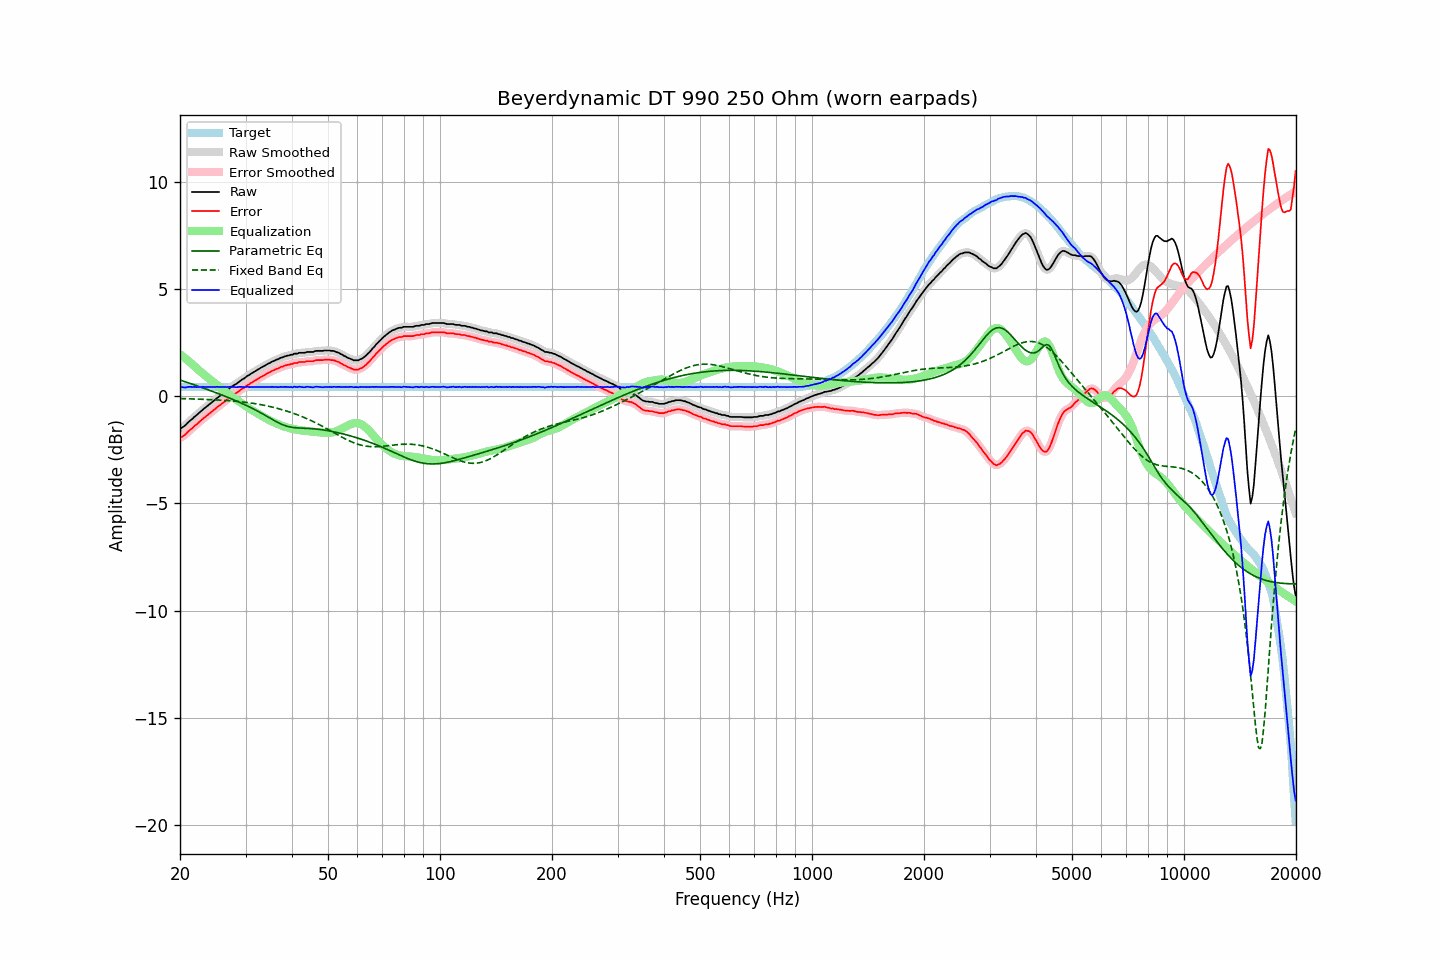

Data behind this chart, as committed beside it:
frequency, raw, error, smoothed, error_smoothed, equalization, parametric_eq, fixed_band_eq, equalized_raw, equalized_smoothed, target
20.00, -1.50, -1.94, -1.51, -1.94, 1.96, 0.76, -0.11, 0.46, 0.45, 0.43
20.20, -1.47, -1.91, -1.47, -1.90, 1.90, 0.73, -0.11, 0.43, 0.43, 0.43
20.40, -1.42, -1.86, -1.43, -1.86, 1.84, 0.71, -0.11, 0.42, 0.42, 0.43
20.61, -1.38, -1.81, -1.37, -1.80, 1.78, 0.68, -0.11, 0.41, 0.41, 0.43
20.81, -1.30, -1.74, -1.30, -1.73, 1.72, 0.66, -0.12, 0.42, 0.42, 0.43
21.02, -1.22, -1.66, -1.23, -1.66, 1.66, 0.63, -0.12, 0.43, 0.43, 0.43
21.23, -1.15, -1.59, -1.16, -1.59, 1.60, 0.61, -0.12, 0.44, 0.44, 0.43
21.44, -1.09, -1.53, -1.09, -1.52, 1.53, 0.58, -0.12, 0.44, 0.44, 0.43
21.66, -1.04, -1.47, -1.03, -1.46, 1.46, 0.56, -0.13, 0.43, 0.43, 0.43
21.87, -0.95, -1.39, -0.96, -1.40, 1.39, 0.53, -0.13, 0.44, 0.43, 0.43
22.09, -0.90, -1.34, -0.90, -1.33, 1.33, 0.50, -0.13, 0.42, 0.43, 0.43
22.31, -0.83, -1.27, -0.83, -1.26, 1.26, 0.48, -0.13, 0.43, 0.43, 0.43
22.54, -0.77, -1.20, -0.77, -1.20, 1.20, 0.45, -0.14, 0.43, 0.43, 0.43
22.76, -0.70, -1.14, -0.70, -1.13, 1.13, 0.42, -0.14, 0.43, 0.43, 0.43
22.99, -0.63, -1.07, -0.64, -1.07, 1.07, 0.40, -0.14, 0.44, 0.43, 0.43
23.22, -0.57, -1.01, -0.58, -1.01, 1.01, 0.37, -0.15, 0.43, 0.43, 0.43
23.45, -0.51, -0.95, -0.51, -0.95, 0.95, 0.34, -0.15, 0.43, 0.43, 0.43
23.69, -0.46, -0.89, -0.45, -0.89, 0.89, 0.31, -0.15, 0.43, 0.43, 0.43
23.92, -0.39, -0.83, -0.39, -0.83, 0.82, 0.29, -0.16, 0.43, 0.43, 0.43
24.16, -0.33, -0.77, -0.33, -0.77, 0.76, 0.26, -0.16, 0.43, 0.43, 0.43
24.40, -0.27, -0.71, -0.27, -0.71, 0.70, 0.23, -0.16, 0.43, 0.43, 0.43
24.65, -0.22, -0.65, -0.21, -0.64, 0.64, 0.20, -0.17, 0.43, 0.43, 0.43
24.89, -0.15, -0.58, -0.15, -0.58, 0.58, 0.17, -0.17, 0.43, 0.43, 0.43
25.14, -0.08, -0.52, -0.09, -0.52, 0.52, 0.15, -0.17, 0.44, 0.43, 0.43
25.39, -0.03, -0.47, -0.03, -0.46, 0.46, 0.12, -0.18, 0.43, 0.43, 0.43
25.65, 0.03, -0.41, 0.03, -0.40, 0.40, 0.09, -0.18, 0.43, 0.43, 0.43
25.91, 0.08, -0.35, 0.08, -0.35, 0.34, 0.06, -0.19, 0.43, 0.43, 0.43
26.16, 0.15, -0.29, 0.15, -0.29, 0.28, 0.03, -0.19, 0.43, 0.43, 0.43
26.43, 0.20, -0.23, 0.20, -0.23, 0.22, 0.00, -0.20, 0.43, 0.43, 0.43
26.69, 0.27, -0.17, 0.26, -0.17, 0.17, -0.03, -0.20, 0.43, 0.43, 0.43
26.96, 0.31, -0.12, 0.32, -0.11, 0.11, -0.06, -0.21, 0.43, 0.43, 0.43
27.23, 0.38, -0.05, 0.38, -0.05, 0.05, -0.09, -0.21, 0.44, 0.44, 0.43
27.50, 0.45, 0.01, 0.44, 0.01, 0.00, -0.12, -0.22, 0.45, 0.44, 0.43
27.77, 0.49, 0.05, 0.49, 0.06, -0.05, -0.15, -0.22, 0.43, 0.44, 0.43
28.05, 0.54, 0.10, 0.53, 0.10, -0.11, -0.18, -0.23, 0.43, 0.43, 0.43
28.33, 0.58, 0.14, 0.58, 0.15, -0.16, -0.22, -0.24, 0.42, 0.42, 0.43
28.62, 0.63, 0.20, 0.64, 0.20, -0.21, -0.25, -0.24, 0.43, 0.43, 0.43
28.90, 0.70, 0.26, 0.69, 0.26, -0.26, -0.28, -0.25, 0.44, 0.43, 0.43
29.19, 0.75, 0.31, 0.74, 0.31, -0.31, -0.31, -0.26, 0.44, 0.43, 0.43
29.48, 0.80, 0.36, 0.79, 0.36, -0.36, -0.35, -0.27, 0.43, 0.43, 0.43
29.78, 0.83, 0.40, 0.84, 0.41, -0.41, -0.38, -0.28, 0.42, 0.43, 0.43
30.08, 0.89, 0.46, 0.89, 0.46, -0.46, -0.42, -0.28, 0.43, 0.43, 0.43
30.38, 0.95, 0.52, 0.94, 0.51, -0.51, -0.45, -0.29, 0.44, 0.43, 0.43
30.68, 0.99, 0.55, 0.99, 0.56, -0.56, -0.49, -0.30, 0.42, 0.43, 0.43
30.99, 1.04, 0.61, 1.04, 0.61, -0.61, -0.53, -0.31, 0.44, 0.43, 0.43
31.30, 1.08, 0.65, 1.09, 0.65, -0.66, -0.56, -0.33, 0.43, 0.43, 0.43
31.61, 1.14, 0.70, 1.13, 0.70, -0.70, -0.60, -0.34, 0.43, 0.43, 0.43
31.93, 1.17, 0.74, 1.18, 0.75, -0.75, -0.64, -0.35, 0.43, 0.43, 0.43
32.24, 1.23, 0.79, 1.22, 0.79, -0.79, -0.68, -0.36, 0.43, 0.43, 0.43
32.57, 1.26, 0.83, 1.27, 0.84, -0.84, -0.72, -0.37, 0.43, 0.43, 0.43
32.89, 1.32, 0.88, 1.31, 0.88, -0.88, -0.76, -0.39, 0.44, 0.43, 0.43
33.22, 1.36, 0.92, 1.35, 0.92, -0.92, -0.80, -0.40, 0.43, 0.43, 0.43
33.55, 1.40, 0.96, 1.40, 0.97, -0.97, -0.85, -0.42, 0.43, 0.43, 0.43
33.89, 1.44, 1.00, 1.44, 1.01, -1.01, -0.89, -0.43, 0.43, 0.43, 0.43
34.23, 1.49, 1.05, 1.48, 1.05, -1.05, -0.93, -0.45, 0.43, 0.43, 0.43
34.57, 1.53, 1.09, 1.52, 1.09, -1.09, -0.98, -0.46, 0.44, 0.43, 0.43
34.92, 1.56, 1.12, 1.56, 1.13, -1.13, -1.02, -0.48, 0.43, 0.43, 0.43
35.27, 1.60, 1.17, 1.60, 1.17, -1.17, -1.06, -0.50, 0.44, 0.43, 0.43
35.62, 1.64, 1.20, 1.64, 1.20, -1.20, -1.11, -0.52, 0.43, 0.43, 0.43
35.97, 1.67, 1.23, 1.67, 1.24, -1.24, -1.15, -0.53, 0.43, 0.43, 0.43
... 635 more rows
